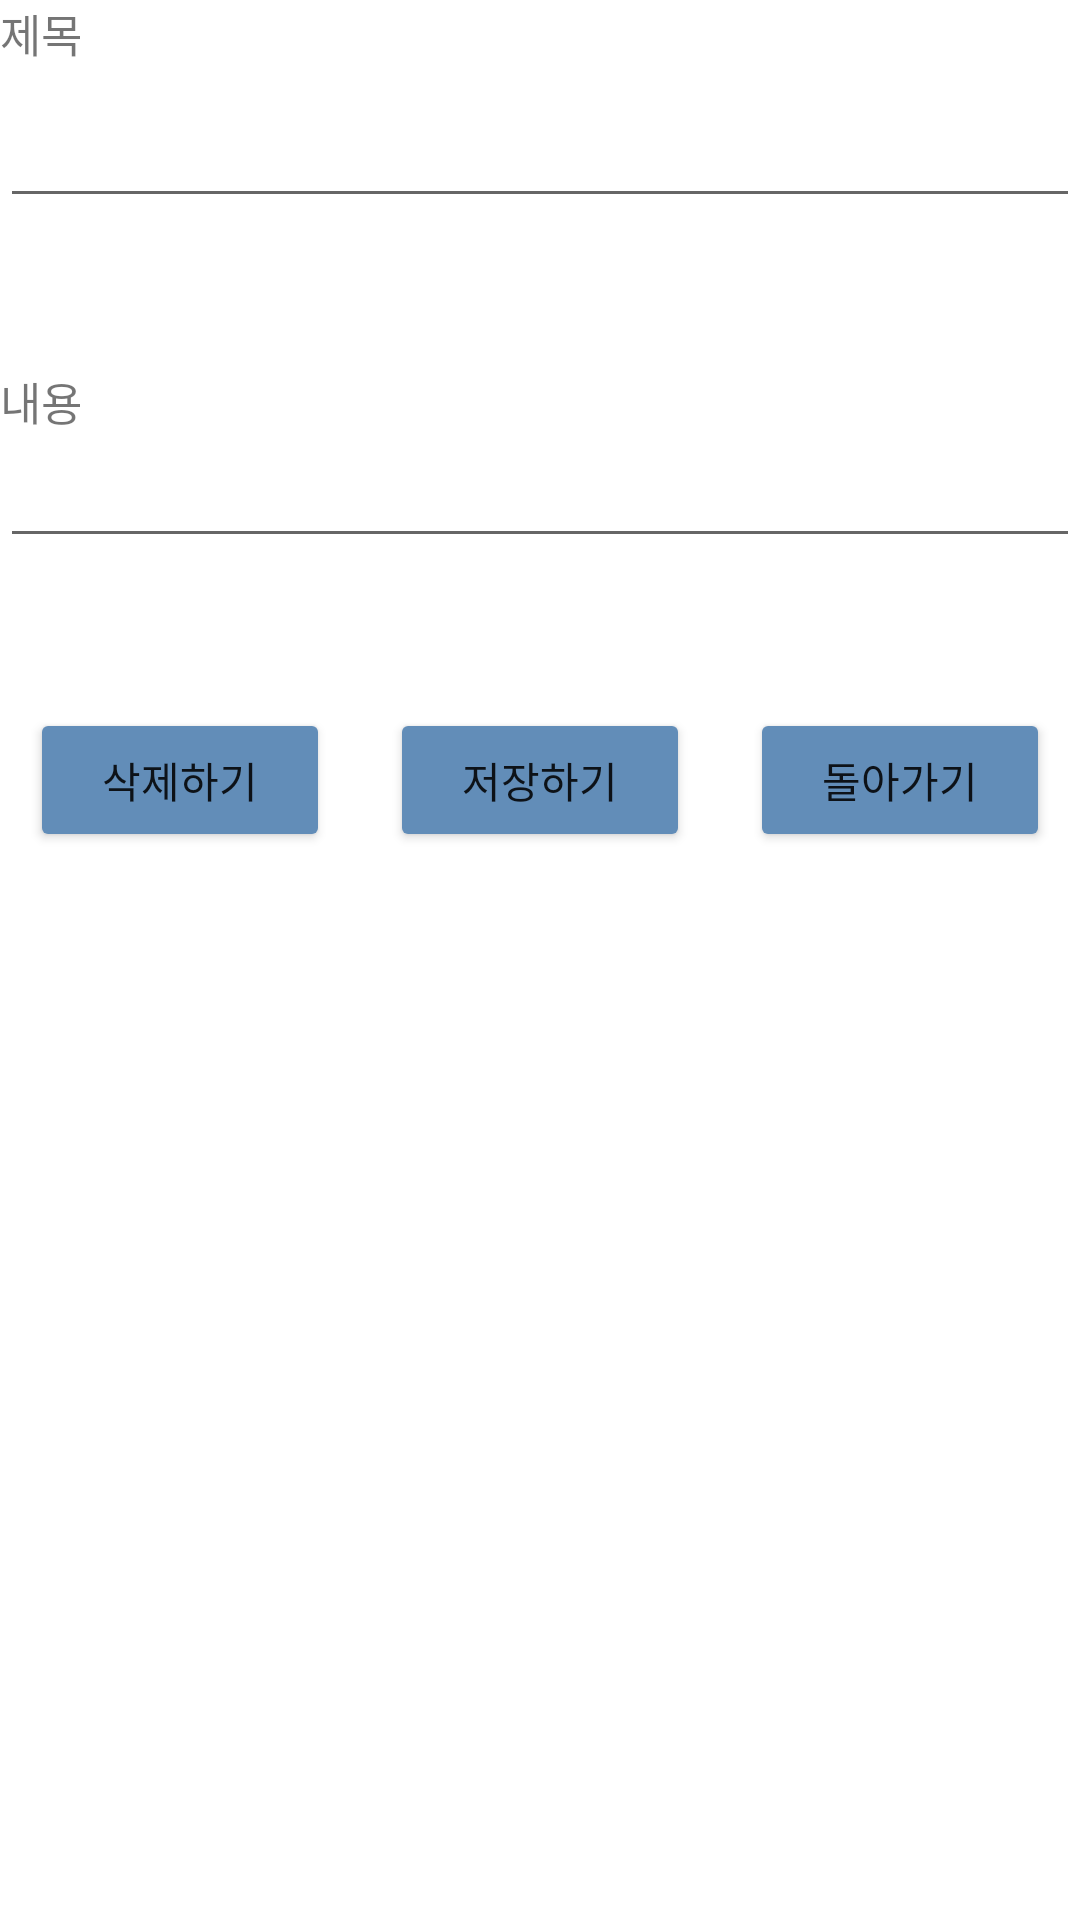

This screen was rendered from an Android layout file. Write that file and the resources it references.
<!-- AndroidManifest.xml: application theme Theme.YouAreMyHero -->
<!-- res/layout/fragment_memo_add.xml -->
<?xml version="1.0" encoding="utf-8"?>
<LinearLayout xmlns:android="http://schemas.android.com/apk/res/android"
    android:layout_width="match_parent"
    android:layout_height="match_parent"
    android:orientation="vertical"
    android:layout_marginRight="20dp"
    android:layout_marginLeft="20dp"
    android:layout_marginTop="50dp">

    <ScrollView
        android:layout_width="match_parent"
        android:layout_height="match_parent">

        <LinearLayout
            android:layout_width="match_parent"
            android:layout_height="wrap_content"
            android:orientation="vertical" >

            <TextView
                android:id="@+id/themeText"
                android:layout_width="match_parent"
                android:layout_height="wrap_content"
                android:layout_marginBottom="0dp"
                android:fontFamily="@font/mainfont2"
                android:text="제목"
                android:textSize="15sp" />

            <EditText
                android:id="@+id/theme"
                android:layout_width="match_parent"
                android:layout_height="wrap_content"
                android:layout_marginBottom="50dp"
                android:fontFamily="@font/mainfont2"
                android:lineSpacingExtra="6dp"
                android:textSize="25sp"
                android:saveEnabled = "false"/>

            <TextView
                android:id="@+id/parentContentsText"
                android:layout_width="match_parent"
                android:layout_height="wrap_content"
                android:layout_marginBottom="0dp"
                android:fontFamily="@font/mainfont2"
                android:text="내용"
                android:textSize="15sp" />

            <EditText
                android:id="@+id/memoContent"
                android:layout_width="match_parent"
                android:layout_height="wrap_content"
                android:layout_marginBottom="50dp"
                android:fontFamily="@font/mainfont2"
                android:lineSpacingExtra="6dp"
                android:textSize="18sp"
                android:saveEnabled = "false"
                />

            <LinearLayout
                android:layout_width="match_parent"
                android:layout_height="match_parent"
                android:orientation="horizontal">

                <Button
                    android:id="@+id/delete"
                    android:layout_width="match_parent"
                    android:layout_height="wrap_content"
                    android:layout_marginLeft="10dp"
                    android:layout_marginRight="10dp"
                    android:layout_weight="1"
                    android:backgroundTint="@color/bottomBar"
                    android:fontFamily="@font/mainfont2"
                    android:text="삭제하기" />

                <Button
                    android:id="@+id/save"
                    android:layout_width="match_parent"
                    android:layout_height="wrap_content"
                    android:layout_marginLeft="10dp"
                    android:layout_marginRight="10dp"
                    android:layout_weight="1"
                    android:backgroundTint="@color/bottomBar"
                    android:fontFamily="@font/mainfont2"
                    android:text="저장하기" />

                <Button
                    android:id="@+id/back"
                    android:layout_width="match_parent"
                    android:layout_height="wrap_content"
                    android:layout_marginLeft="10dp"
                    android:layout_marginRight="10dp"
                    android:layout_weight="1"
                    android:backgroundTint="@color/bottomBar"
                    android:fontFamily="@font/mainfont2"
                    android:text="돌아가기" />
            </LinearLayout>
        </LinearLayout>
    </ScrollView>

</LinearLayout>
<!-- resources referenced by this layout -->
<resources>
  <color name="bottomBar">#628DB8</color>
  <style name="Theme.YouAreMyHero" parent="Theme.MaterialComponents.DayNight.DarkActionBar">
          
          <item name="colorPrimary">@color/purple_500</item>
          <item name="colorPrimaryVariant">@color/purple_700</item>
          <item name="colorOnPrimary">@color/white</item>
          
          <item name="colorSecondary">@color/teal_200</item>
          <item name="colorSecondaryVariant">@color/teal_700</item>
          <item name="colorOnSecondary">@color/black</item>
          
          <item name="android:statusBarColor">@color/background</item>
          <item name="android:windowLightStatusBar" tools:targetApi="m">true</item>
          
          <item name="windowNoTitle">true</item>
  
  
      </style>
  <color name="purple_500">#FF000000</color>
  <color name="purple_700">#FF000000</color>
  <color name="white">#FFFFFFFF</color>
  <color name="teal_200">#628DB8</color>
  <color name="teal_700">#FF018786</color>
  <color name="black">#FF000000</color>
  <color name="background">#E5F0F6</color>
</resources>
